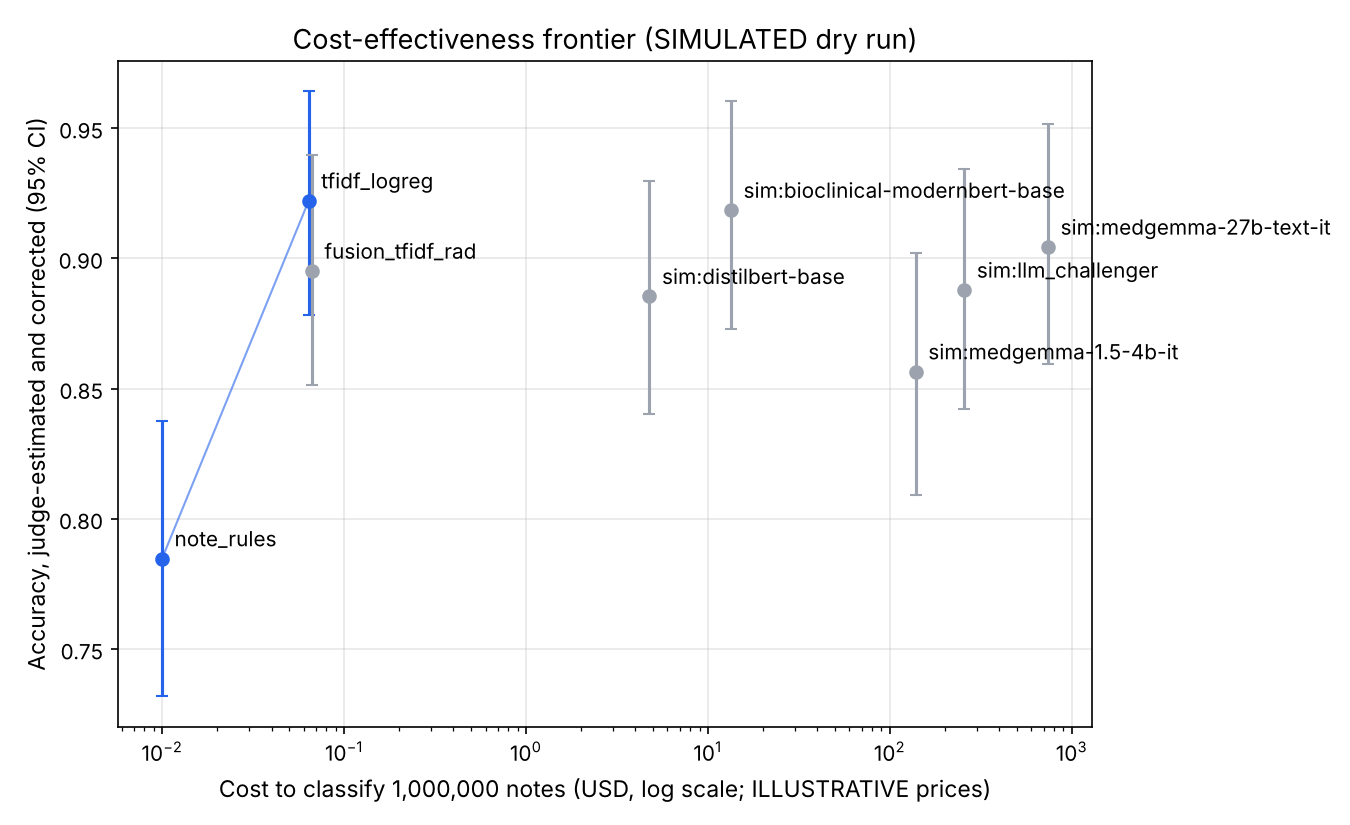

The data file committed next to this chart (first rows):
method, p_judged_correct, accuracy_est, ci_low, ci_high, n_judged, nd_rate, cost_usd, throughput_source, dominated, icer_usd_per_extra_correct_note, compared_to, expected_correct_notes, usd_per_1k_correct
note_rules, 0.75, 0.7847, 0.7318, 0.8375, 384, 0.04, 0.009413, measured, False, , , 784709, 1.1995192496230811e-05
tfidf_logreg, 0.8684, 0.9221, 0.8784, 0.9641, 380, 0.05, 0.06401, measured, False, 3.9731076842828504e-07, note_rules, 922133, 6.941818465670246e-05
fusion_tfidf_rad, 0.8451, 0.8951, 0.8516, 0.9395, 381, 0.0475, 0.06662, measured, True, , , 895121, 7.442490940510677e-05
sim:distilbert-base, 0.8368, 0.8854, 0.8405, 0.9299, 386, 0.03258, 4.778, assumed, True, , , 885424, 0.005396
sim:bioclinical-modernbert-base, 0.8653, 0.9185, 0.8728, 0.9603, 386, 0.03258, 13.41, assumed, True, , , 918494, 0.0146
sim:medgemma-1.5-4b-it, 0.8119, 0.8565, 0.8092, 0.9023, 388, 0.03242, 138.9, assumed, True, , , 856491, 0.1622
sim:llm_challenger, 0.8389, 0.8878, 0.8423, 0.9344, 391, 0.02005, 256.7, tokens, True, , , 887846, 0.2891
sim:medgemma-27b-text-it, 0.8531, 0.9043, 0.8593, 0.9514, 388, 0.03242, 740.7, assumed, True, , , 904345, 0.8191
